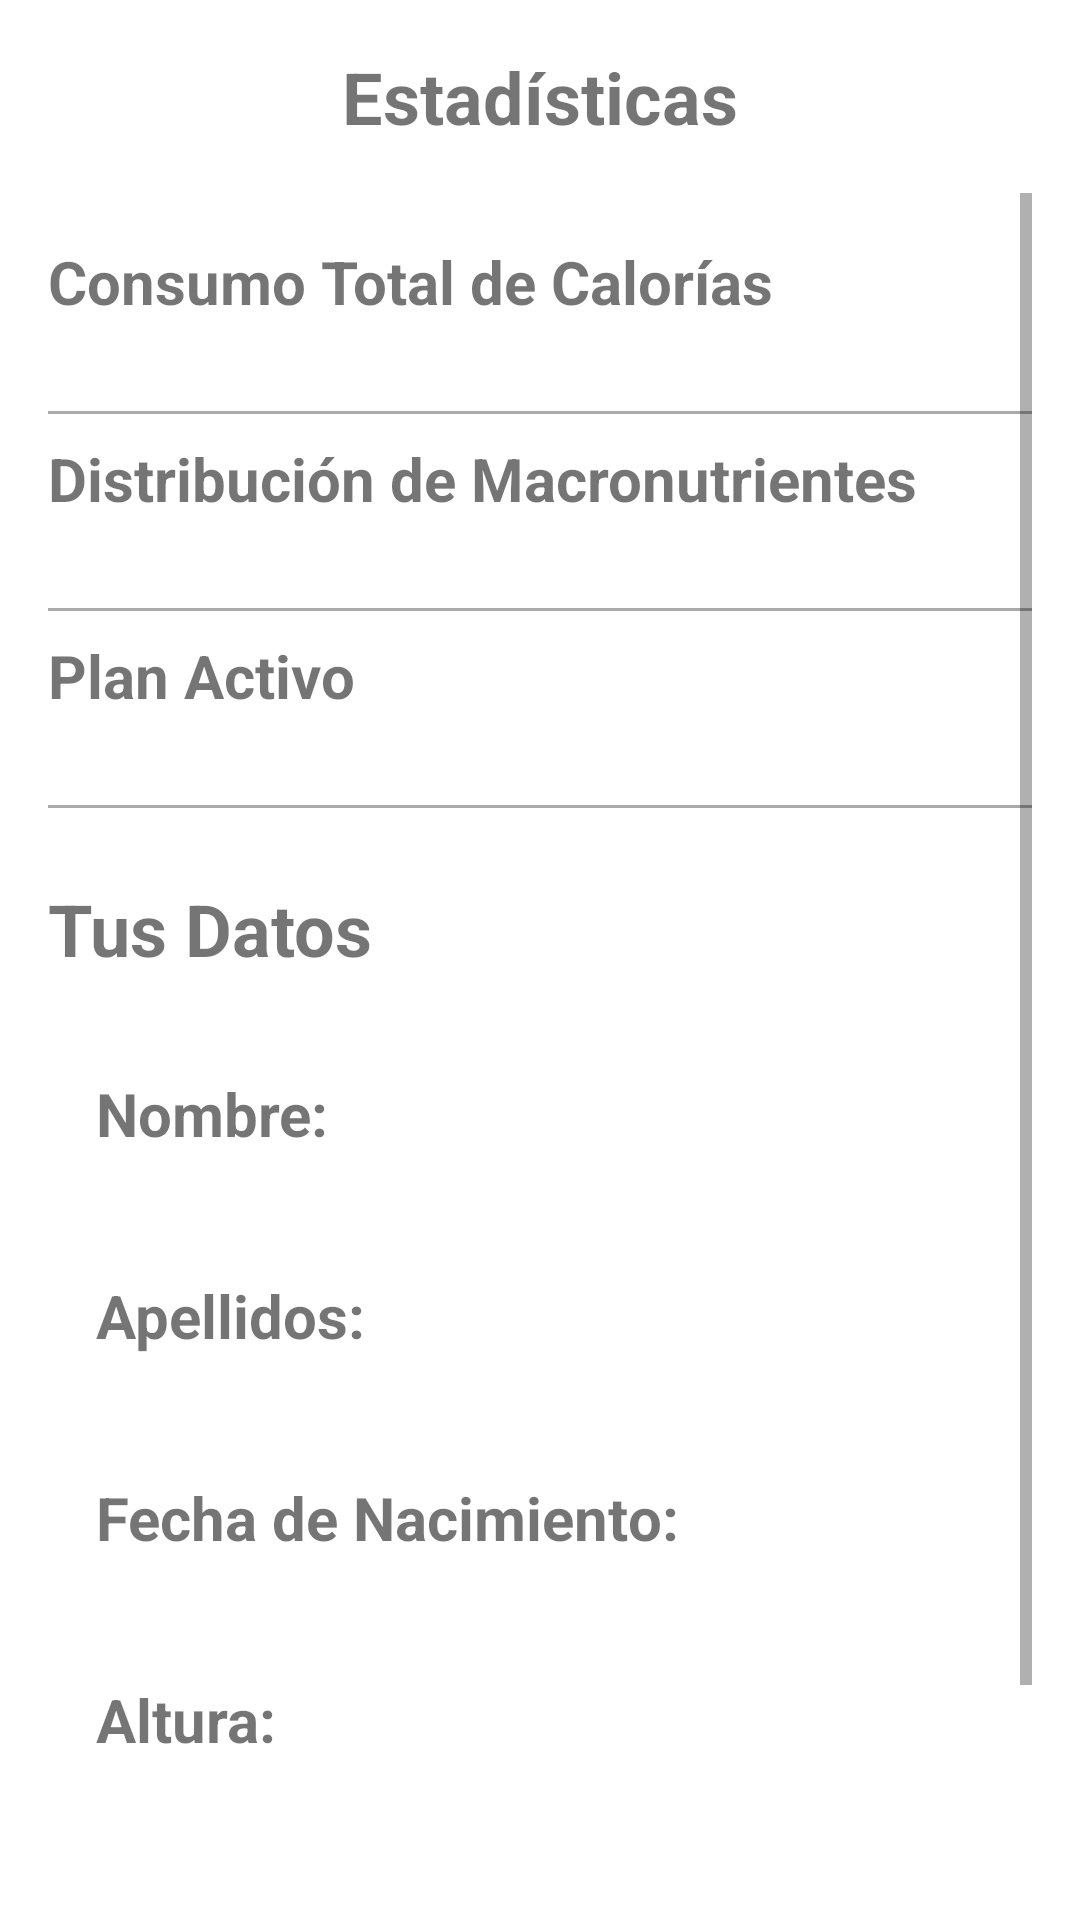

Write the Android layout XML for this screen, with the resource values it uses.
<!-- AndroidManifest.xml: application theme Theme.FitnessCoval -->
<!-- res/layout/fragment_estadisticas.xml -->
<?xml version="1.0" encoding="utf-8"?>
<LinearLayout xmlns:android="http://schemas.android.com/apk/res/android"
    android:layout_width="match_parent"
    android:layout_height="match_parent"
    android:orientation="vertical"
    android:padding="16dp">

    <TextView
        android:id="@+id/text_estadisticas_titulo"
        android:layout_width="wrap_content"
        android:layout_height="wrap_content"
        android:layout_gravity="center_horizontal"
        android:layout_marginBottom="16dp"
        android:text="Estadísticas"
        android:textSize="24sp"
        android:textStyle="bold" />

    <ScrollView
        android:layout_width="match_parent"
        android:layout_height="0dp"
        android:layout_weight="1">

        <LinearLayout
            android:layout_width="match_parent"
            android:layout_height="wrap_content"
            android:orientation="vertical">

            
            <TextView
                android:id="@+id/text_consumo_calorias_titulo"
                android:layout_width="match_parent"
                android:layout_height="wrap_content"
                android:layout_marginTop="16dp"
                android:text="Consumo Total de Calorías"
                android:textSize="20sp"
                android:textStyle="bold" />

            <TextView
                android:id="@+id/text_consumo_calorias"
                android:layout_width="match_parent"
                android:layout_height="wrap_content"
                android:textSize="16sp" />

            <View
                android:layout_width="match_parent"
                android:layout_height="1dp"
                android:background="@android:color/darker_gray"
                android:layout_marginTop="8dp"
                android:layout_marginBottom="8dp" />

            
            <TextView
                android:id="@+id/text_distribucion_macronutrientes_titulo"
                android:layout_width="match_parent"
                android:layout_height="wrap_content"
                android:text="Distribución de Macronutrientes"
                android:textSize="20sp"
                android:textStyle="bold" />

            <TextView
                android:id="@+id/text_distribucion_macronutrientes"
                android:layout_width="match_parent"
                android:layout_height="wrap_content"
                android:textSize="16sp" />

            <View
                android:layout_width="match_parent"
                android:layout_height="1dp"
                android:background="@android:color/darker_gray"
                android:layout_marginTop="8dp"
                android:layout_marginBottom="8dp" />

            
            <TextView
                android:id="@+id/text_actividad_fisica_titulo"
                android:layout_width="match_parent"
                android:layout_height="wrap_content"
                android:text="Plan Activo"
                android:textSize="20sp"
                android:textStyle="bold" />

            <TextView
                android:id="@+id/text_actividad_fisica"
                android:layout_width="match_parent"
                android:layout_height="wrap_content"
                android:textSize="16sp" />

            <View
                android:layout_width="match_parent"
                android:layout_height="1dp"
                android:background="@android:color/darker_gray"
                android:layout_marginTop="8dp"
                android:layout_marginBottom="8dp" />

            
            <TextView
                android:id="@+id/text_tus_datos"
                android:layout_width="match_parent"
                android:layout_height="wrap_content"
                android:layout_marginTop="16dp"
                android:text="Tus Datos"
                android:textSize="24sp"
                android:textStyle="bold" />

            <LinearLayout
                android:layout_width="match_parent"
                android:layout_height="wrap_content"
                android:orientation="vertical"
                android:layout_marginTop="16dp"
                android:padding="16dp">

                <TextView
                    android:id="@+id/tvNombreLabel"
                    android:layout_width="match_parent"
                    android:layout_height="wrap_content"
                    android:text="Nombre:"
                    android:textSize="20sp"
                    android:textStyle="bold" />

                <TextView
                    android:id="@+id/tvNombre"
                    android:layout_width="match_parent"
                    android:layout_height="wrap_content"
                    android:textSize="18sp"
                    android:textColor="@color/dark_gray" />

                <TextView
                    android:id="@+id/tvApellidosLabel"
                    android:layout_width="match_parent"
                    android:layout_height="wrap_content"
                    android:text="Apellidos:"
                    android:textSize="20sp"
                    android:textStyle="bold"
                    android:layout_marginTop="16dp" />

                <TextView
                    android:id="@+id/tvApellidos"
                    android:layout_width="match_parent"
                    android:layout_height="wrap_content"
                    android:textSize="18sp"
                    android:textColor="@color/dark_gray" />

                <TextView
                    android:id="@+id/tvFechaNacimientoLabel"
                    android:layout_width="match_parent"
                    android:layout_height="wrap_content"
                    android:text="Fecha de Nacimiento:"
                    android:textSize="20sp"
                    android:textStyle="bold"
                    android:layout_marginTop="16dp" />

                <TextView
                    android:id="@+id/tvFechaNacimiento"
                    android:layout_width="match_parent"
                    android:layout_height="wrap_content"
                    android:textSize="18sp"
                    android:textColor="@color/dark_gray" />

                <TextView
                    android:id="@+id/tvAlturaLabel"
                    android:layout_width="match_parent"
                    android:layout_height="wrap_content"
                    android:text="Altura:"
                    android:textSize="20sp"
                    android:textStyle="bold"
                    android:layout_marginTop="16dp" />

                <TextView
                    android:id="@+id/tvAltura"
                    android:layout_width="match_parent"
                    android:layout_height="wrap_content"
                    android:textSize="18sp"
                    android:textColor="@color/dark_gray" />

                <TextView
                    android:id="@+id/tvPesoLabel"
                    android:layout_width="match_parent"
                    android:layout_height="wrap_content"
                    android:text="Peso:"
                    android:textSize="20sp"
                    android:textStyle="bold"
                    android:layout_marginTop="16dp" />

                <TextView
                    android:id="@+id/tvPeso"
                    android:layout_width="match_parent"
                    android:layout_height="wrap_content"
                    android:textSize="18sp"
                    android:textColor="@color/dark_gray" />

            </LinearLayout>
        </LinearLayout>
    </ScrollView>
</LinearLayout>
<!-- resources referenced by this layout -->
<resources>
  <color name="dark_gray">#A9A9A9</color>
  <style name="Theme.FitnessCoval" parent="Theme.MaterialComponents.DayNight.DarkActionBar">
          
          <item name="colorPrimary">@color/purple_500</item>
          <item name="colorPrimaryVariant">@color/purple_700</item>
          <item name="colorOnPrimary">@color/white</item>
          
          <item name="colorSecondary">@color/teal_200</item>
          <item name="colorSecondaryVariant">@color/teal_700</item>
          <item name="colorOnSecondary">@color/black</item>
          
          <item name="android:statusBarColor">?attr/colorPrimaryVariant</item>
          
      </style>
  <color name="purple_500">#FF6200EE</color>
  <color name="purple_700">#FF3700B3</color>
  <color name="white">#FFFFFFFF</color>
  <color name="teal_200">#FF03DAC5</color>
  <color name="teal_700">#FF018786</color>
  <color name="black">#FF000000</color>
</resources>
